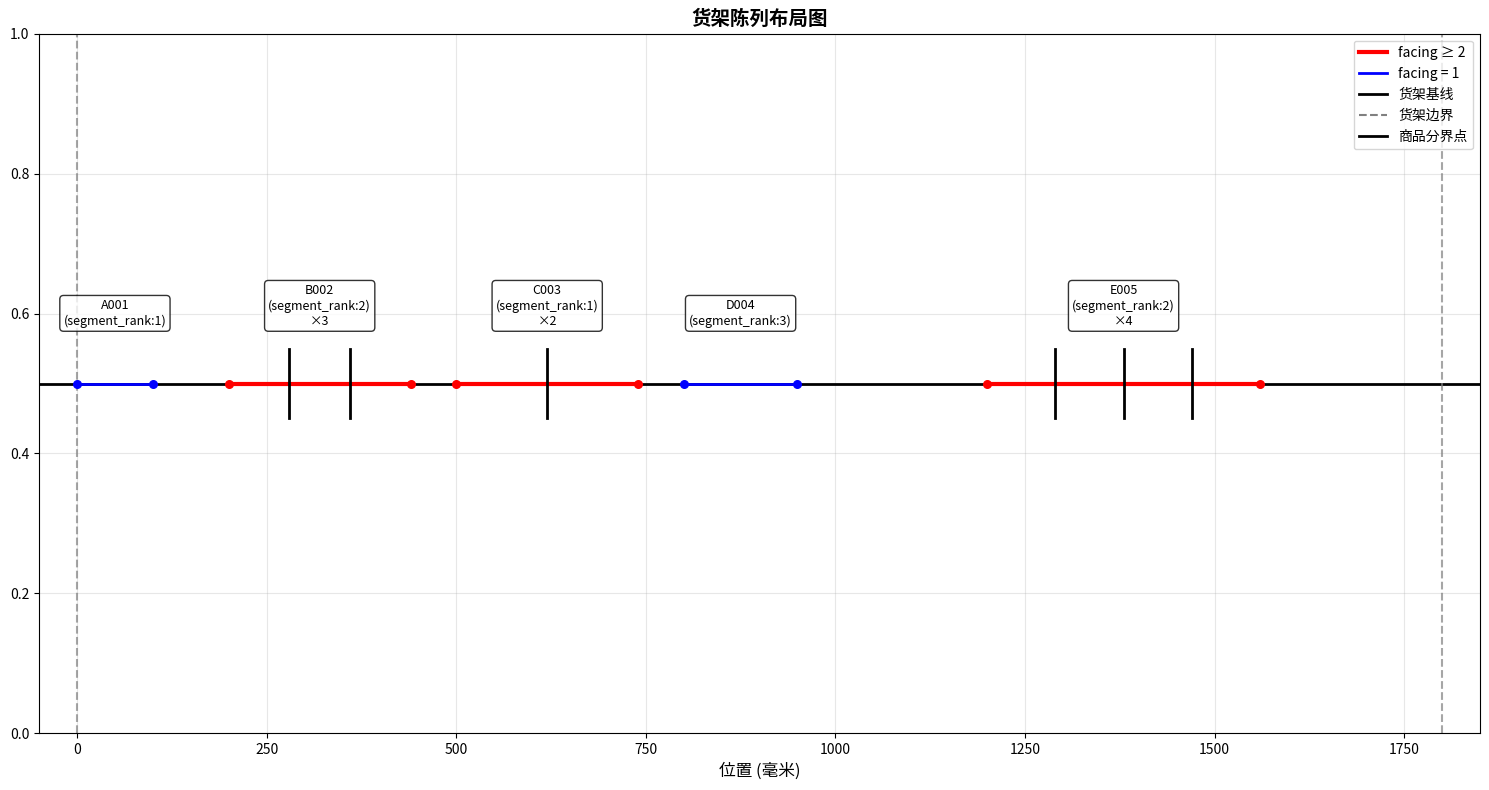
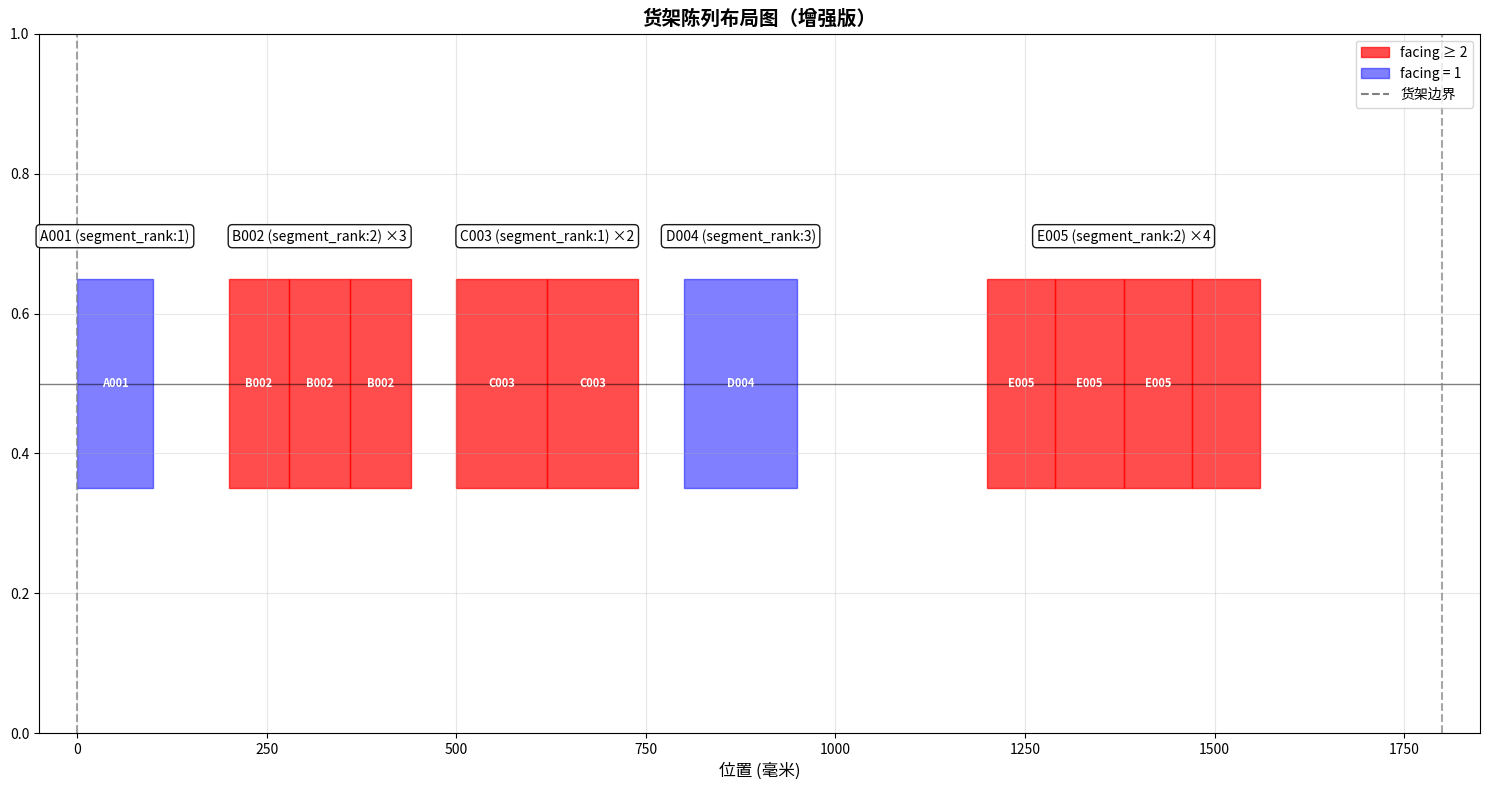

These figures' Python source, in order:
import matplotlib.pyplot as plt
import matplotlib.patches as patches
import pandas as pd
import numpy as np

def plot_layer_arrangement(shelf_width, layer_items_df):
    """
    绘制货架排列线段图
    
    参数:
    shelf_width: 货架宽度（毫米）
    df: DataFrame，包含以下列:
        - item_code: 商品编号
        - position: 商品左端点位置（毫米）
        - width: 单个商品宽度（毫米）
        - facing: 连续摆放数量
        - segment_rank: 货物属性
    
    返回:
    matplotlib图形对象
    """
    # 创建图形和坐标轴
    fig, ax = plt.subplots(figsize=(15, 8))
    
    # 设置y轴位置（所有商品在同一水平线上）
    y_position = 0.5
    
    # 绘制货架基线
    ax.axhline(y=y_position, color='black', linewidth=2, label='货架基线')
    
    # 绘制货架边界
    ax.axvline(x=0, color='gray', linestyle='--', alpha=0.7, label='货架左边界')
    ax.axvline(x=shelf_width, color='gray', linestyle='--', alpha=0.7, label='货架右边界')
    
    # 遍历DataFrame中的每个商品组
    for idx, row in layer_items_df.iterrows():
        # 计算整个商品组的总宽度
        total_width = row['item_width'] * row['facing']
        right_position = row['position'] + total_width
        
        # 根据facing值选择颜色
        color = 'red' if row['facing'] >= 2 else 'blue'
        linewidth = 3 if row['facing'] >= 2 else 2
        
        # 绘制整个商品组的线段
        ax.plot([row['position'], right_position], 
                [y_position, y_position], 
                color=color, linewidth=linewidth)
        
        # 为每个单独的商品绘制分界点
        for i in range(1, row['facing']):
            # 计算分界点位置
            divider_x = row['position'] + i * row['item_width']
            
            # 绘制分界点（垂直线段）
            ax.plot([divider_x, divider_x], 
                    [y_position - 0.05, y_position + 0.05], 
                    color='black', linewidth=2)
        
        # 计算文本位置（整个商品组的中点）
        text_x = row['position'] + total_width / 2
        text_y = y_position + 0.08  # 稍微上移避免重叠
        
        # 添加商品信息标注
        label = f"{row['item_code']}\n(segment_rank:{row['segment_rank']})"
        if row['facing'] > 1:
            label += f"\n×{row['facing']}"
            
        ax.text(text_x, text_y, 
                label, 
                ha='center', va='bottom', fontsize=9,
                bbox=dict(boxstyle="round,pad=0.3", facecolor='white', alpha=0.8))
        
        # 添加端点标记（只标记整个商品组的左右端点）
        ax.scatter([row['position'], right_position], 
                  [y_position, y_position], 
                  color=color, s=30, zorder=5)
    
    # 设置图形属性
    ax.set_xlabel('位置 (毫米)', fontsize=12)
    ax.set_ylabel('', fontsize=12)
    ax.set_title('货架陈列布局图', fontsize=14, fontweight='bold')
    
    # 设置坐标轴范围
    ax.set_xlim(-50, shelf_width + 50)  # 留出一些边距
    ax.set_ylim(0, 1)
    
    # 添加图例
    handles = [
        plt.Line2D([0], [0], color='red', linewidth=3, label='facing ≥ 2'),
        plt.Line2D([0], [0], color='blue', linewidth=2, label='facing = 1'),
        plt.Line2D([0], [0], color='black', linewidth=2, label='货架基线'),
        plt.Line2D([0], [0], color='gray', linestyle='--', label='货架边界'),
        plt.Line2D([0], [0], color='black', linewidth=2, label='商品分界点')
    ]
    ax.legend(handles=handles, loc='upper right')
    
    # 添加网格以便于阅读
    ax.grid(True, alpha=0.3)
    
    # 调整布局
    plt.tight_layout()
    
    return fig

# 更清晰的版本 - 使用矩形表示每个商品
def plot_layer_arrangement_rec(shelf_width, layer_items_df):
    """
    增强版货架排列图 - 使用矩形表示每个商品
    """
    fig, ax = plt.subplots(figsize=(15, 8))
    
    # 设置y轴位置
    y_position = 0.5
    rect_height = 0.3
    
    # 绘制货架基线
    ax.axhline(y=y_position, color='black', linewidth=1, alpha=0.5)
    
    # 绘制货架边界
    ax.axvline(x=0, color='gray', linestyle='--', alpha=0.7)
    ax.axvline(x=shelf_width, color='gray', linestyle='--', alpha=0.7)
    
    # 遍历每个商品组
    for idx, row in layer_items_df.iterrows():
        # 计算整个商品组的总宽度
        total_width = row['item_width'] * row['facing']
        
        # 根据facing值选择颜色
        color = 'red' if row['facing'] >= 2 else 'blue'
        alpha = 0.7 if row['facing'] >= 2 else 0.5
        
        # 为每个单独的商品绘制矩形
        for i in range(row['facing']):
            # 计算当前商品的位置
            item_x = row['position'] + i * row['item_width']
            item_y = y_position - rect_height/2
            
            # 绘制矩形表示商品
            rect = patches.Rectangle(
                (item_x, item_y), row['item_width'], rect_height,
                linewidth=1, edgecolor=color, facecolor=color, alpha=alpha
            )
            ax.add_patch(rect)
            
            # 在每个商品内添加编号（只在前几个商品中添加，避免拥挤）
            if i < 3:  # 只在前3个商品中显示编号
                text_x = item_x + row['item_width'] / 2
                text_y = item_y + rect_height / 2
                ax.text(text_x, text_y, row['item_code'], 
                       ha='center', va='center', fontsize=8, color='white', weight='bold')
        
        # 添加商品组信息标注
        text_x = row['position'] + total_width / 2
        text_y = y_position + rect_height/2 + 0.05
        
        label = f"{row['item_code']} (segment_rank:{row['segment_rank']})"
        if row['facing'] > 1:
            label += f" ×{row['facing']}"
            
        ax.text(text_x, text_y, label, 
                ha='center', va='bottom', fontsize=10,
                bbox=dict(boxstyle="round,pad=0.3", facecolor='white', alpha=0.9))
    
    # 设置图形属性
    ax.set_xlabel('位置 (毫米)', fontsize=12)
    ax.set_ylabel('', fontsize=12)
    ax.set_title('货架陈列布局图（增强版）', fontsize=14, fontweight='bold')
    
    # 设置坐标轴范围
    ax.set_xlim(-50, shelf_width + 50)
    ax.set_ylim(0, 1)
    
    # 添加图例
    handles = [
        patches.Patch(color='red', alpha=0.7, label='facing ≥ 2'),
        patches.Patch(color='blue', alpha=0.5, label='facing = 1'),
        plt.Line2D([0], [0], color='gray', linestyle='--', label='货架边界')
    ]
    ax.legend(handles=handles, loc='upper right')
    
    ax.grid(True, alpha=0.3)
    plt.tight_layout()
    
    return fig

def pog_visualize(pog_data, item_attributes_detail, target_module, target_layer, pog_config_org, option = 'rec'):
    layer_mask = (pog_data['module_id'] == target_module) & (pog_data['layer_id'] == target_layer)
    layer_items = pog_data[layer_mask]
    for idx in layer_items.index:
        item_code = layer_items.loc[idx]['item_code']
        item_row_detail = item_attributes_detail[item_attributes_detail['item_idnt'] == int(item_code)]
        segment = item_row_detail.iloc[0]['category_name']
        segment_rank_rule = pog_config_org['segment']['assign_brand_rank']
        segment_rank = int(segment_rank_rule[segment])
        layer_items.loc[idx, 'segment_rank'] = segment_rank
    if option == 'rec':
        fig = plot_layer_arrangement_rec(pog_config_org['global']['module_meter'][target_module - 1], layer_items)
    elif option == 'line':
        fig = plot_layer_arrangement(pog_config_org['global']['module_meter'][target_module - 1], layer_items)
    return fig

# 测试代码
if __name__ == "__main__":
    # 创建示例数据
    data = {
        'item_code': ['A001', 'B002', 'C003', 'D004', 'E005'],
        'position': [0, 200, 500, 800, 1200],
        'item_width': [100, 80, 120, 150, 90],
        'facing': [1, 3, 2, 1, 4],
        'segment_rank': [1, 2, 1, 3, 2]
    }
    
    df = pd.DataFrame(data)
    shelf_width = 1800  # 毫米
    
    # 绘制两种版本的图形
    fig1 = plot_layer_arrangement(shelf_width, df)
    fig2 = plot_layer_arrangement_rec(shelf_width, df)
    
    plt.show()